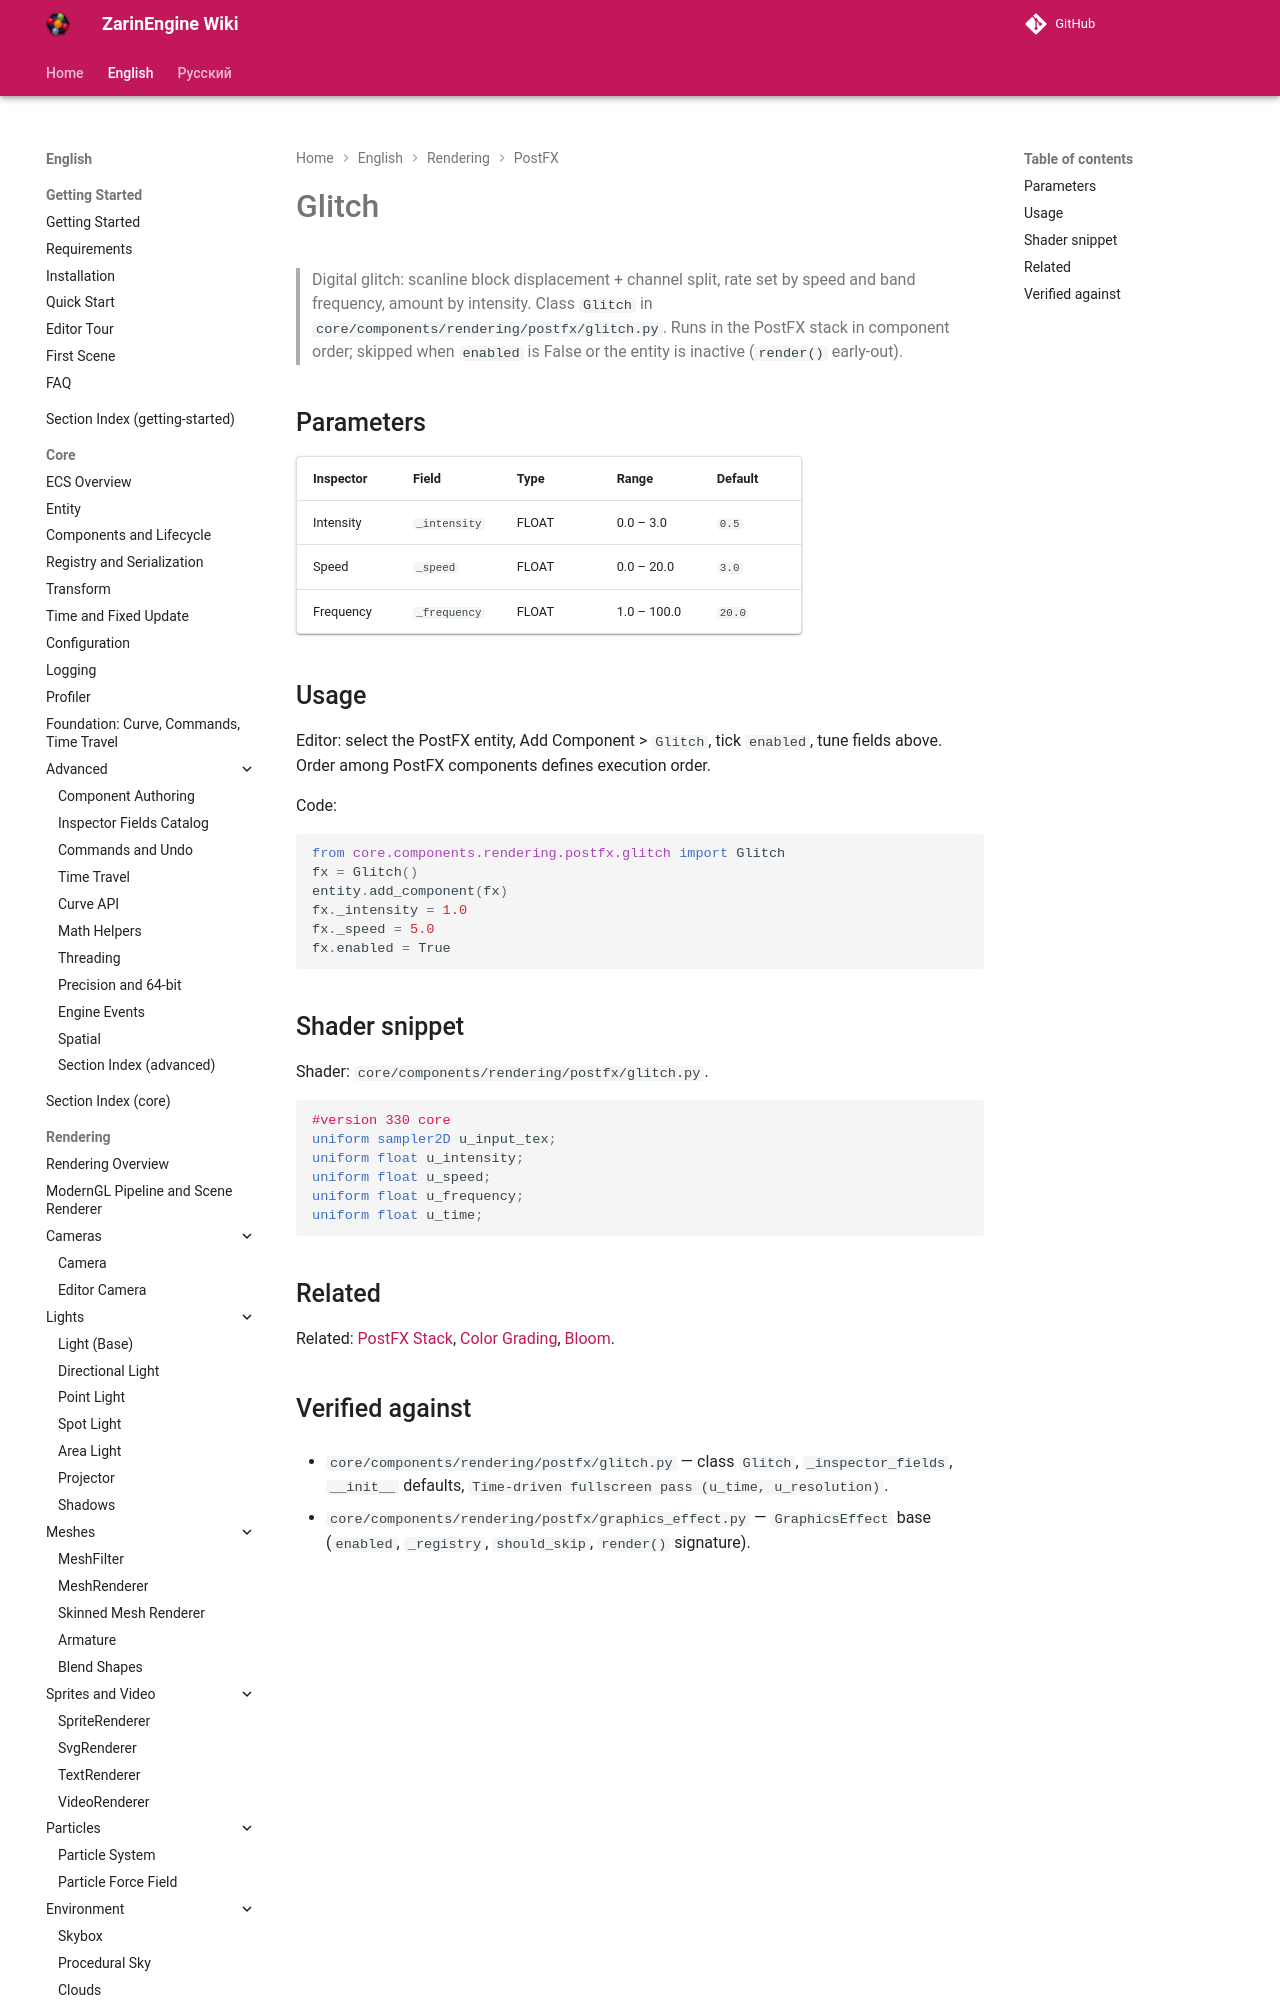

repository: EgorKonstrukt/ZarinEngineWiki · page: en/rendering/postfx/glitch/index.html · generator: mkdocs

# Glitch

> Digital glitch: scanline block displacement + channel split, rate set by speed and band frequency, amount by intensity. Class `Glitch` in `core/components/rendering/postfx/glitch.py`. Runs in the PostFX stack in component order; skipped when `enabled` is False or the entity is inactive (`render()` e
